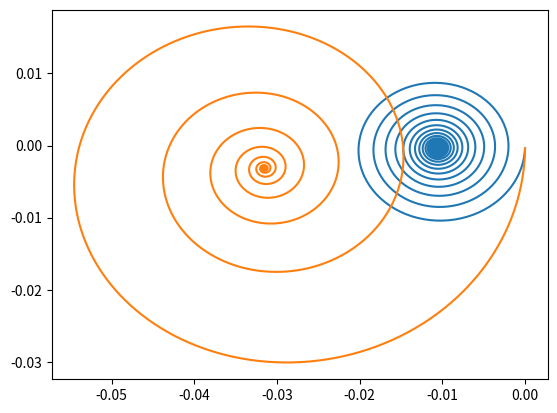

Python code for this plot:
#%%
from os import times
import numpy as np
import matplotlib.pyplot as plt
from scipy.integrate import complex_ode

#%%
def drive_amp(t):
    #return np.cos(t)
    return 1

#%%
def ode_to_solve(t,w):
    alpha_e, alpha_g = w
    #Delta_r, chi, k = p

    f = [-1j*drive_amp(t) -1j*(Delta_r + chi)*alpha_e - k*alpha_e/2, -1j*drive_amp(t) -1j*(Delta_r - chi)*alpha_g - k*alpha_g/2 ]

    return f

# %%
# Initial conditions
Delta_r = 10 * 2 * np.pi
chi = 2 * np.pi * 5
k = 2 * np.pi * 1

alpha_e = 1*0
alpha_g = 1*0

abserr = 1.0e-8
relerr = 1.0e-6
stoptime = 10.0
numpoints = 25000

dt = stoptime/numpoints
t = [stoptime * float(i) / (numpoints - 1) for i in range(numpoints)]

p = [Delta_r, chi, k]
w0 = [alpha_e, alpha_g]
#%%

ode_sol = complex_ode(ode_to_solve)
ode_sol.set_initial_value(w0,0.0)

sol1 = []
sol2 = []

for i in t:
    temp = ode_sol.integrate(i + dt)    
    sol1.append(temp[0])
    sol2.append(temp[1])

# %%
plt.plot(np.real(sol1),np.imag(sol1))
plt.plot(np.real(sol2),np.imag(sol2))

# %%

# %%
